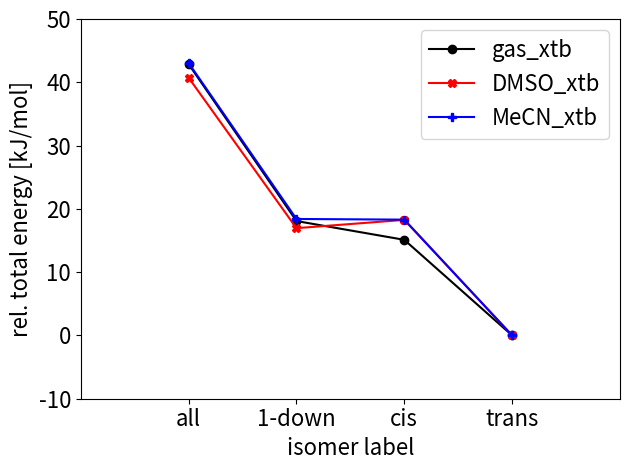
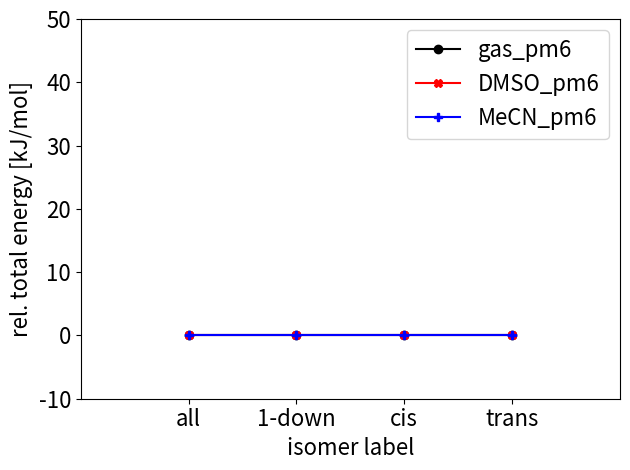
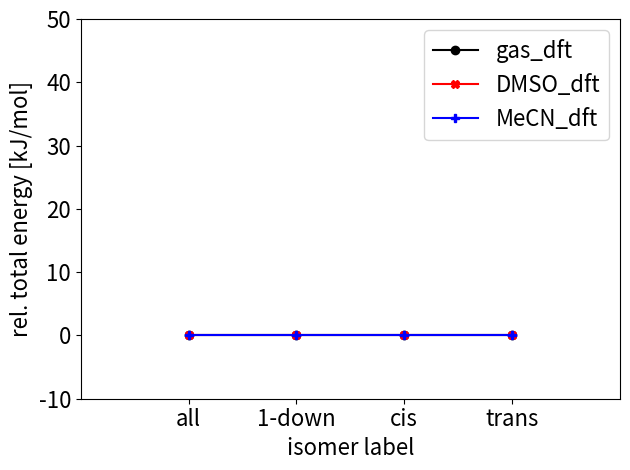

Recreate these plots in Python, in order.
#!/usr/bin/env python
# -*- coding: utf-8 -*-
# Distributed under the terms of the MIT License.

"""
Script to plot energy of isomers of a MOC with nonsymmetric linkers.

Author: Andrew Tarzia

Date Created: 22 Jun 2019

"""

import sys
import logging
import matplotlib.pyplot as plt


def energy_data():
    """
    Returns list of edge directions for all isomers.

    Based on stk.M2L4_Lantern() with two building blocks and includes
    the heteroleptic cages.

    Returns
    -------
    :class:`list`
        List of building block placements to define cage.

    """
    return {
        '1111': {
            'gas_xtb': -238.866118441457,
            'DMSO_xtb': -239.479582872951,
            'MeCN_xtb': -239.467189113410,
            'gas_pm6': 0,
            'DMSO_pm6': 0,
            'MeCN_pm6': 0,
            'gas_dft': 0,
            'DMSO_dft': 0,
            'MeCN_dft': 0,
        },
        '1-111': {
            'gas_xtb': -238.875561746491,
            'DMSO_xtb': -239.488637300703,
            'MeCN_xtb': -239.476575081578,
            'gas_pm6': 0,
            'DMSO_pm6': 0,
            'MeCN_pm6': 0,
            'gas_dft': 0,
            'DMSO_dft': 0,
            'MeCN_dft': 0,
        },
        '11-1-1': {
            'gas_xtb': -238.876692139787,
            'DMSO_xtb': -239.488138205011,
            'MeCN_xtb': -239.476614755594,
            'gas_pm6': 0,
            'DMSO_pm6': 0,
            'MeCN_pm6': 0,
            'gas_dft': 0,
            'DMSO_dft': 0,
            'MeCN_dft': 0,
        },
        '1-11-1': {
            'gas_xtb': -238.882446230086,
            'DMSO_xtb': -239.495093054748,
            'MeCN_xtb': -239.483584358587,
            'gas_pm6': 0,
            'DMSO_pm6': 0,
            'MeCN_pm6': 0,
            'gas_dft': 0,
            'DMSO_dft': 0,
            'MeCN_dft': 0,
        }
    }


def three_plots(solv, filename, energies):
    fig, ax = plt.subplots()
    X_positions = {
        'all': 2, '1-down': 4, 'cis': 6, 'trans': 8
    }
    cs = ['k', 'r', 'b']
    ms = ['o', 'X', 'P']
    for i, c, m in zip(solv, cs, ms):
        X_values = []
        Y_values = []
        for j, iso in enumerate(energies):
            dc = energies[iso]
            X_values.append(list(X_positions.values())[j])
            Y_values.append(dc[i] * 2625.50)
        new_Y_values = [i-min(Y_values) for i in Y_values]
        print(i, new_Y_values)
        ax.plot(
            X_values, new_Y_values, c=c, label=i, marker=m
        )

    ax.tick_params(axis='both', which='major', labelsize=16)
    ax.set_xlabel('isomer label', fontsize=16)
    ax.set_ylabel('rel. total energy [kJ/mol]', fontsize=16)
    ax.set_xlim(0, 10)
    ax.set_ylim(-10, 50)
    ax.set_xticks(list(X_positions.values()))
    ax.set_xticklabels(list(X_positions.keys()))
    ax.legend(fontsize=16)
    fig.tight_layout()
    fig.savefig(
        filename,
        dpi=720,
        bbox_inches='tight'
    )


def main():
    if (not len(sys.argv) == 1):
        print("""
    Usage: plot_direction_isomers.py
        """)
        sys.exit()

    energies = energy_data()

    solv = ['gas_xtb', 'DMSO_xtb', 'MeCN_xtb']
    filename = 'slide_3_isomer_energies_xtb.pdf'
    three_plots(solv, filename, energies)

    solv = ['gas_pm6', 'DMSO_pm6', 'MeCN_pm6']
    filename = 'slide_3_isomer_energies_pm6.pdf'
    three_plots(solv, filename, energies)

    solv = ['gas_dft', 'DMSO_dft', 'MeCN_dft']
    filename = 'slide_3_isomer_energies_dft.pdf'
    three_plots(solv, filename, energies)


if __name__ == "__main__":
    logging.basicConfig(level=logging.INFO, format='')
    main()
